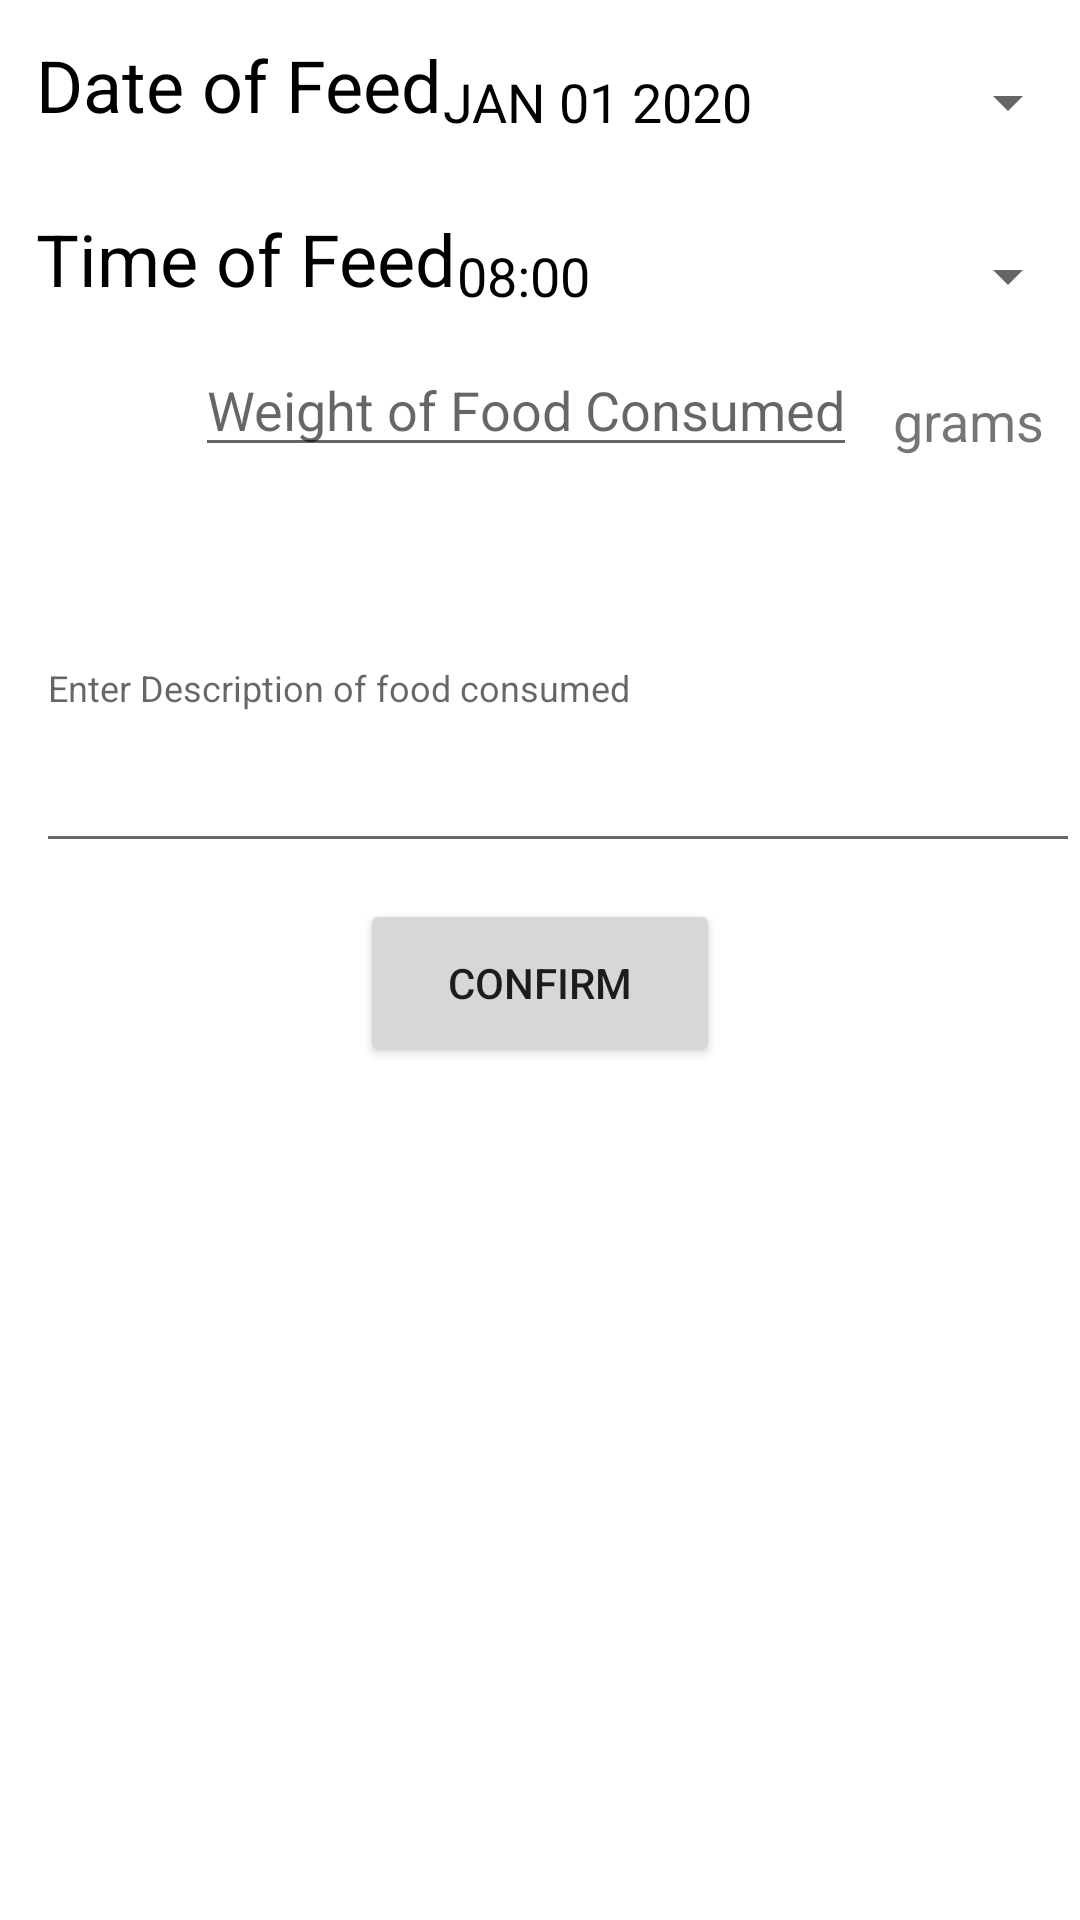

Produce the Android XML layout that renders to this screen, including the resource entries it uses.
<!-- AndroidManifest.xml: application theme Theme.HealthBaby12 -->
<!-- res/layout/fragment_food.xml -->
<?xml version="1.0" encoding="utf-8"?>
<RelativeLayout xmlns:android="http://schemas.android.com/apk/res/android"
    xmlns:tools="http://schemas.android.com/tools"
    android:layout_width="match_parent"
    android:layout_height="match_parent"
    tools:context=".ActivityEntry">

    <TextView
        android:id="@+id/date"
        android:layout_width="wrap_content"
        android:layout_height="wrap_content"
        android:text="@string/date_of_feed"
        android:textSize="24sp"
        android:textColor="@color/black"
        android:layout_marginTop="12dp"
        android:layout_marginStart="12dp"
        />

    <Button
        android:id="@+id/datePickerButton"
        android:layout_width="250dp"
        android:layout_height="wrap_content"
        android:layout_centerHorizontal="true"
        android:text="@string/jan_01_2020"
        android:textSize="18sp"
        android:textColor="@color/black"
        style="?android:spinnerStyle"
        android:layout_marginTop="10dp"
        android:layout_toEndOf="@id/date"/>

    <TextView
        android:id="@+id/time"
        android:layout_width="wrap_content"
        android:layout_height="wrap_content"
        android:text="@string/time_of_feed"
        android:textSize="24sp"
        android:textColor="@color/black"
        android:layout_marginTop="12dp"
        android:layout_below="@id/datePickerButton"
        android:layout_marginStart="12dp"
        />

    <Button
        android:id="@+id/timePickerButton"
        android:layout_width="250dp"
        android:layout_height="wrap_content"
        android:layout_centerHorizontal="true"
        android:text="@string/_08_00"
        android:textSize="18sp"
        android:textColor="@color/black"
        style="?android:spinnerStyle"
        android:layout_marginTop="10dp"
        android:layout_below="@id/datePickerButton"
        android:layout_toEndOf="@id/time"/>

    <EditText
        android:id="@+id/volume"
        android:layout_width="wrap_content"
        android:layout_height="wrap_content"
        android:layout_marginStart="12dp"
        android:layout_marginTop="12dp"
        android:layout_marginEnd="12dp"
        android:layout_toStartOf="@id/mm"
        android:hint="@string/weight_consumed"
        android:inputType="number"
        android:textSize="18sp"
        android:layout_below="@id/time"/>

    <TextView
        android:id="@+id/mm"
        android:layout_width="wrap_content"
        android:layout_height="36dp"
        android:layout_marginTop="12dp"
        android:layout_marginEnd="12dp"
        android:text="@string/grams"
        android:textAlignment="center"
        android:textSize="18sp"
        android:layout_alignParentEnd="true"
        android:layout_below="@id/timePickerButton"/>

    <EditText
        android:id="@+id/description"
        android:layout_width="match_parent"
        android:layout_height="120dp"
        android:layout_marginStart="12dp"
        android:layout_marginTop="12dp"
        android:layout_below="@id/volume"
        android:hint="@string/enter_description_of_food_consumed"
        android:inputType="text"
        android:textSize="12sp" />



    <Button
        android:id="@+id/confirmButton"
        android:layout_width="120dp"
        android:layout_height="56dp"
        android:layout_below="@id/description"
        android:text="@string/confirm"
        android:textSize="14sp"
        android:layout_marginTop="12dp"
        android:layout_marginStart="12dp"
        android:layout_marginEnd="12dp"
        android:layout_centerHorizontal="true"/>


</RelativeLayout>
<!-- resources referenced by this layout -->
<resources>
  <string name="_08_00">08:00</string>
  <string name="confirm">Confirm</string>
  <string name="date_of_feed">Date of Feed</string>
  <string name="enter_description_of_food_consumed">Enter Description of food consumed</string>
  <string name="grams">grams</string>
  <string name="jan_01_2020">JAN 01 2020</string>
  <string name="time_of_feed">Time of Feed</string>
  <string name="weight_consumed">Weight of Food Consumed</string>
  <style name="Theme.HealthBaby12" parent="Theme.MaterialComponents.DayNight.NoActionBar">
          
          <item name="colorPrimary">@color/purple_500</item>
          <item name="colorPrimaryVariant">@color/purple_700</item>
          <item name="colorOnPrimary">@color/white</item>
          
          <item name="colorSecondary">@color/teal_200</item>
          <item name="colorSecondaryVariant">@color/teal_700</item>
          <item name="colorOnSecondary">@color/black</item>
          
          <item name="android:statusBarColor" tools:targetApi="l">?attr/colorPrimaryVariant</item>
          
      </style>
  <!-- not gathered from this repository: default colours our renderer supplied (Android Studio template values) -->
  <color name="purple_500">#FF6200EE</color>
  <color name="purple_700">#FF3700B3</color>
  <color name="teal_200">#FF03DAC5</color>
  <color name="teal_700">#FF018786</color>
  <color name="black">#FF000000</color>
  <color name="white">#FFFFFFFF</color>
</resources>
